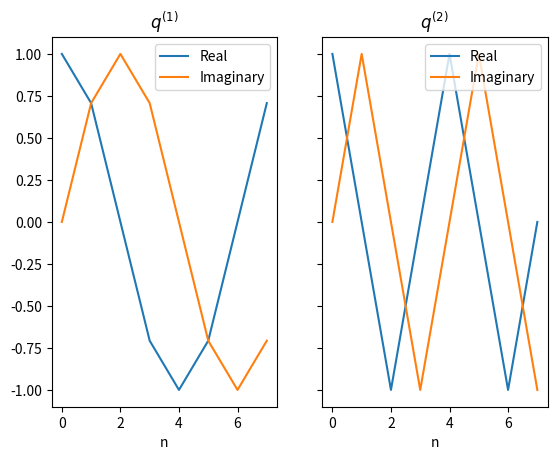
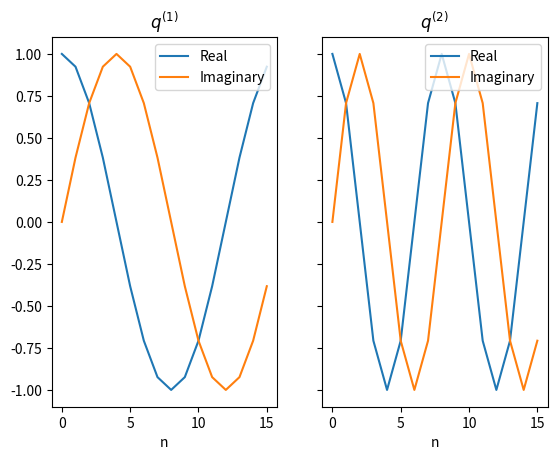

Python code for these plots, in order:
# Standard NumPy and Matplotlib import
import matplotlib.pyplot as plt
import numpy as np

from matplotlib.axes import Axes
from numpy.fft import fft, ifft, fftfreq, fftshift


def Q1():
    # Use `j` for imaginary number. Must have a numeral in front of it!
    f = np.array([1, 2-1j, -1j, -1+2j])
    a = fft(f)

    print(f"Fourier coefficients: {a}")

    check = ifft(a)
    print(f"Data from inverse: {check}")


def plot_coeffs(axes: Axes, timeseries: np.ndarray):
    """Helper function to plot FFT coefficients for a given timeseries

    Parameters
    ----------
    axes : Axes
        The axes on which to plot the coefficients
    timeseries : np.ndarray
        The timeseries data to transform and plot
    """
    frequencies  = fftfreq(timeseries.size, d=1)  # Assume sample rate of 1
    coefficients = fft(timeseries)

    axes.plot(
        fftshift(frequencies),
        fftshift(coefficients.real),
    )
    axes.plot(
        fftshift(frequencies),
        fftshift(coefficients.imag)
    )


def Q2():
    N = 8
    n = np.arange(0, N)

    _, axes = plt.subplots(2, 2, sharey=True, sharex=True)
    axes = np.asarray(axes)  # Make the type checker happy

    # Part a)
    f = np.sin(2*np.pi*n/N)
    plot_coeffs(axes[0, 0], f)

    # Part b)
    f = np.cos(2*np.pi*n/N)
    plot_coeffs(axes[0, 1], f)

    # Part c)
    f = np.cos(4*np.pi*n/N)
    plot_coeffs(axes[1, 0], f)

    # Part d)
    f = 2*np.sin(2*np.pi*n/N) + 0.5*np.cos(4*np.pi*n/N)
    plot_coeffs(axes[1, 1], f)

    plt.show()


def Q3():
    for N in [8, 16]:  # Let's not repeat code
        n = np.arange(0, N)
        q_1 = np.exp(2j*np.pi*n*1/N)
        q_2 = np.exp(2j*np.pi*n*2/N)

        print(f"Checking vectors for {N=}")

        print(f"<q1, q2> = {np.vdot(q_1, q_2):.3f}")
        print(f"<q1, q1> = {np.vdot(q_1, q_1):.3f}")
        print(f"<q2, q2> = {np.vdot(q_2, q_2):.3f}")

        _, (ax1, ax2) = plt.subplots(1, 2, sharex=True, sharey=True)
        ax1.plot(n, q_1.real, q_1.imag)
        ax2.plot(n, q_2.real, q_2.imag)

        ax1.legend(["Real", "Imaginary"])
        ax2.legend(["Real", "Imaginary"])
        ax1.set(title="$q^{(1)}$", xlabel="n")
        ax2.set(title="$q^{(2)}$", xlabel="n")

    plt.show()


if __name__ == '__main__':
    questions = [Q1, Q2, Q3]
    for question in questions:
        input(f'Press `Enter` to run {question.__name__} ')

        plt.close('all')        # <- Close all existing figures
        question()
        plt.show(block=False)   # <- Allow code execution to continue

    input('Press `Enter` to quit the program.')
